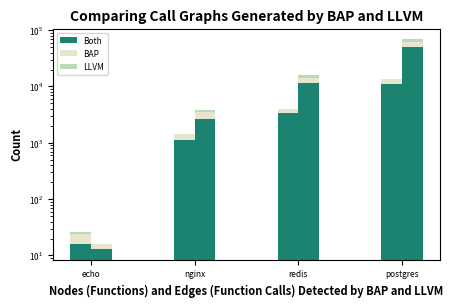

This chart was generated by the following Python code:
import pandas as pd
import matplotlib.patches as mpatches
import matplotlib.pyplot as plt
import numpy as np

from matplotlib import rc

N=4

TITLESIZE=10
LABELSIZE=8
TICKSIZE=6

data = dict(
           NBOTH=[16, 1141, 3403, 10868],
           NBAP=[8, 274, 611, 2510],
           NLLVM=[2, 10, 44, 46],
           EBOTH=[13, 2692, 11502, 49458],
           EBAP=[3, 858, 2764, 12728],
           ELLVM=[0, 256, 1410, 7322]
)

for i in range(4):
    data["NBAP"][i] = data["NBAP"][i] + data["NBOTH"][i]
    data["NLLVM"][i] = data["NLLVM"][i] + data["NBAP"][i]

    data["EBAP"][i] = data["EBAP"][i] + data["EBOTH"][i]
    data["ELLVM"][i] = data["ELLVM"][i] + data["EBAP"][i]

df = pd.DataFrame(data)

import matplotlib.pyplot as plt
# %matplotlib inline
fig = plt.figure()

fig.set_figheight(3)
fig.set_figwidth(5)

colors = dict(
  both=(0.113, 0.515, 0.4414),
  bap=(0.9023, 0.90234, 0.8085),
  llvm=(0.7304, 0.859, 0.71875)
)

ecolors = dict(
  both=(0.99609375, 0.49609375, 0.31640625),
  bap=(203.0/256.0, 91.0/256.0, 68.0/256.0),
  llvm=(0.95703125, 0.79296875, 0.41015625)
)

e = [plt.bar([0, 1, 2, 3], df.NLLVM, align='edge', width= -0.2, color=colors["llvm"]),
     plt.bar([0, 1, 2, 3], df.NBAP, align='edge', width= -0.2, color=colors["bap"]),
     plt.bar([0, 1, 2, 3], df.NBOTH, align='edge', width= -0.2, color=colors["both"])]


v = [plt.bar([0, 1, 2, 3], df.ELLVM, align='edge', width=0.2, color=colors["llvm"]),
     plt.bar([0, 1, 2, 3], df.EBAP, align='edge', width=0.2, color=colors["bap"]),
     plt.bar([0, 1, 2, 3], df.EBOTH, align='edge', width=0.2, color=colors["both"])]

#font = {'family' : 'normal',
#        'weight' : 'bold',
#        'size'   : 22}

#rc('font', **font)

ind = np.arange(N)
plt.xticks(ind, ("echo", "nginx", "redis", "postgres"))
plt.yscale("log")
#plt.ylabel('Count')
#plt.xlabel('Nodes (Functions) and Edges (Function Calls) Detected by LLVM and BAP')
# plt.title('Evaluating Call Graphs Generated by LLVM and BAP')
plt.xticks(ind, ('echo', 'nginx', 'redis', 'postgres'))

ax, = fig.axes

ax.legend((v[2], v[1], v[0]), ('Both', 'BAP', 'LLVM'), numpoints=1, fontsize=TICKSIZE)

ax.set_title("Comparing Call Graphs Generated by BAP and LLVM", fontsize=TITLESIZE, fontweight="bold")
ax.set_ylabel("Count", fontsize=LABELSIZE, fontweight="bold")
ax.set_xlabel("Nodes (Functions) and Edges (Function Calls) Detected by BAP and LLVM", fontsize=LABELSIZE, fontweight="bold")
ax.set_yscale("log")

for tick in ax.get_xticklabels():
    tick.set_size(TICKSIZE)
for tick in ax.get_yticklabels():
    tick.set_size(TICKSIZE)

fig.savefig("callgraphs.pdf", bbox_inches='tight')

plt.show()
